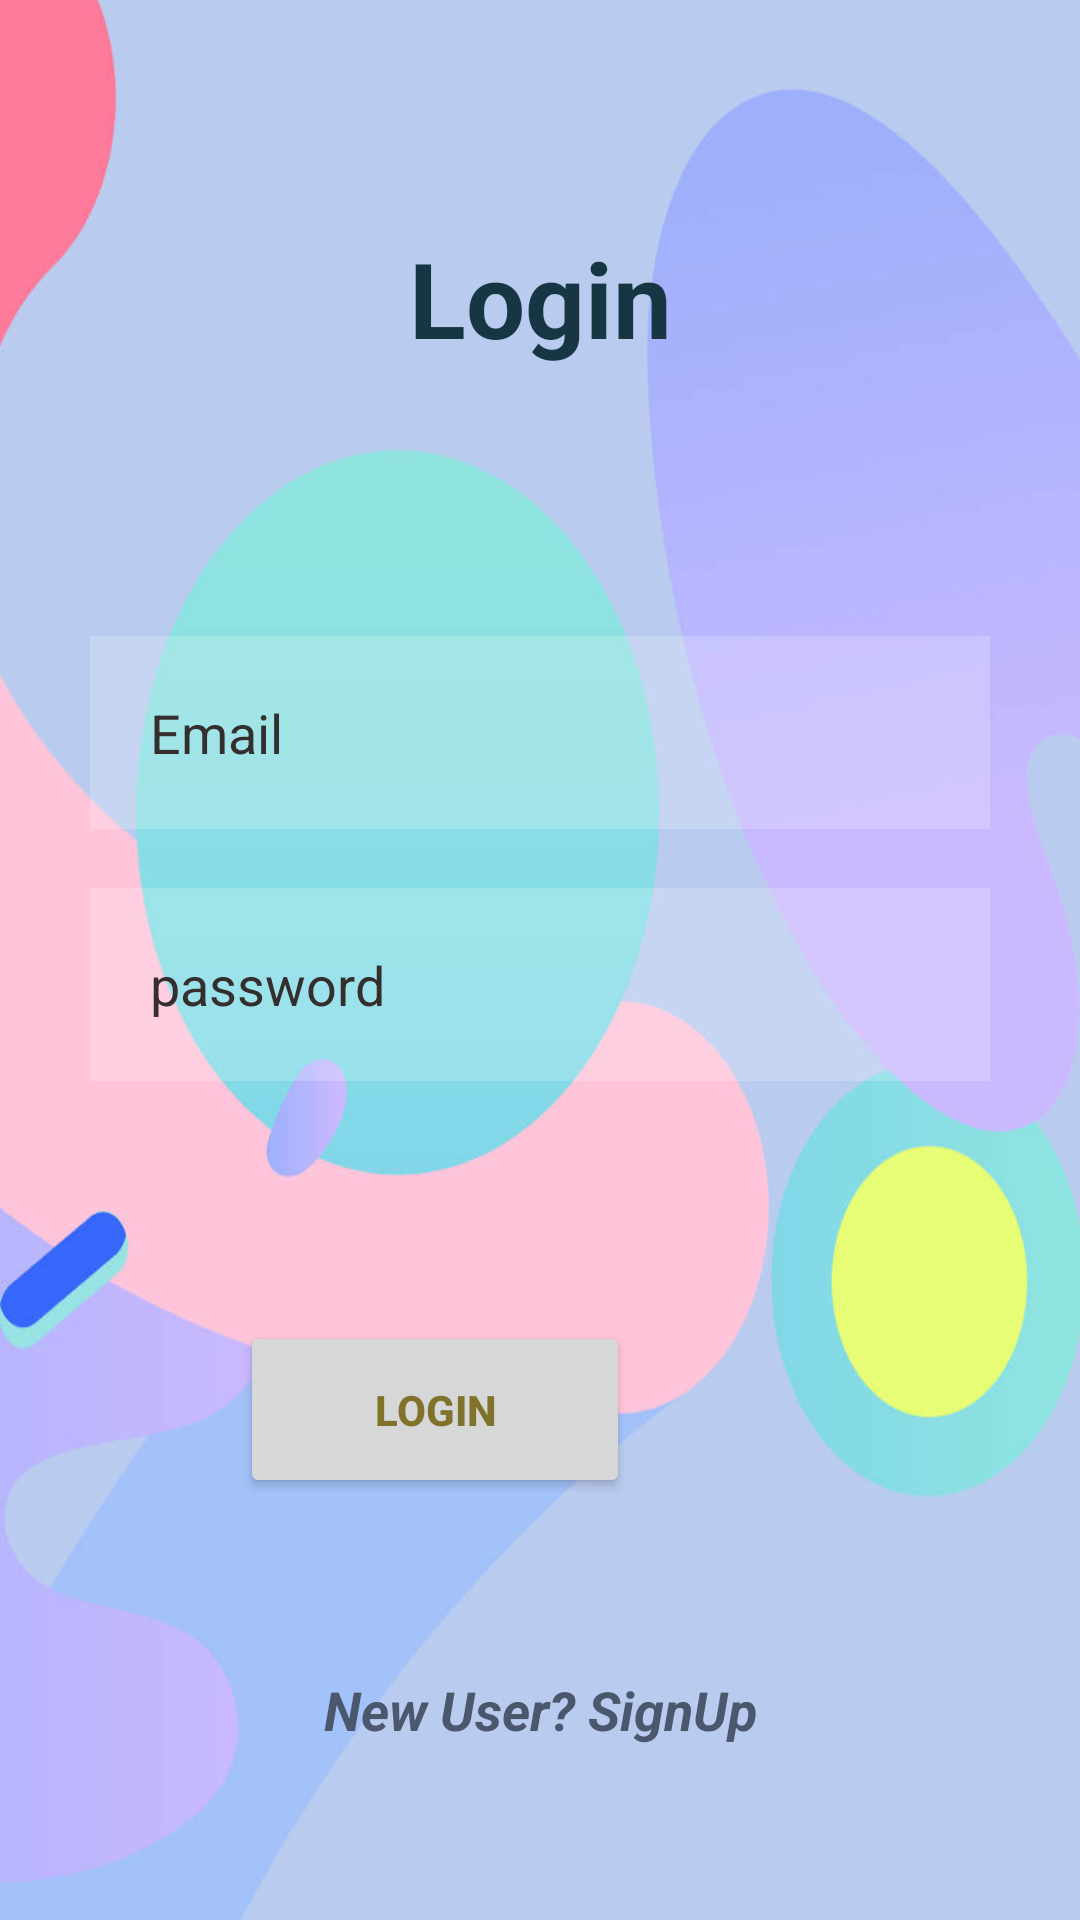

Produce the Android XML layout that renders to this screen, including the resource entries it uses.
<!-- AndroidManifest.xml: application theme Theme.BlockTrack -->
<!-- res/layout/activity_login.xml -->
<?xml version="1.0" encoding="utf-8"?>
<androidx.constraintlayout.widget.ConstraintLayout xmlns:android="http://schemas.android.com/apk/res/android"
    xmlns:app="http://schemas.android.com/apk/res-auto"
    xmlns:tools="http://schemas.android.com/tools"
    android:id="@+id/main"
    android:layout_width="match_parent"
    android:layout_height="match_parent"
    android:background="@drawable/backgroundbright"
    tools:context=".Login">

    <TextView
        android:id="@+id/signin"
        android:layout_width="0dp"
        android:layout_height="wrap_content"
        android:layout_marginTop="76dp"
        android:gravity="center"
        android:text="@string/login"
        android:textColor="#173543"
        android:textSize="35dp"
        android:textStyle="bold"
        app:layout_constraintEnd_toEndOf="parent"
        app:layout_constraintHorizontal_bias="0.0"
        app:layout_constraintStart_toStartOf="parent"
        app:layout_constraintTop_toTopOf="parent"
        tools:ignore="MissingConstraints" />

    <EditText
        android:id="@+id/email"
        android:layout_width="match_parent"
        android:layout_height="wrap_content"
        android:layout_below="@+id/signin"
        android:layout_marginHorizontal="30dp"

        android:layout_marginTop="192dp"
        android:background="#30ffffff"
        android:drawableLeft="@drawable/baseline_email_24_black"
        android:drawablePadding="20dp"
        android:ems="10"
        android:hint="@string/email"
        android:inputType="text"
        android:padding="20dp"
        android:textColor="@color/black"
        android:textColorHint="#342E2E"
        app:layout_constraintBottom_toTopOf="@+id/password"
        app:layout_constraintEnd_toEndOf="parent"
        app:layout_constraintTop_toTopOf="parent" />

    <EditText
        android:id="@+id/password"
        android:layout_width="match_parent"
        android:layout_height="wrap_content"
        android:layout_marginHorizontal="30dp"

        android:layout_marginTop="296dp"
        android:background="#30ffffff"

        android:drawableStart="@drawable/baseline_key_24"
        android:drawablePadding="20dp"
        android:hint="@string/password"
        android:inputType="textPassword"
        android:padding="20dp"
        android:textColor="@color/black"
        android:textColorHint="#342E2E"
        app:layout_constraintStart_toStartOf="parent"
        app:layout_constraintTop_toTopOf="parent" />
    <ProgressBar
        android:id="@+id/progressBar"
        android:layout_width="wrap_content"
        android:layout_height="wrap_content"
        android:layout_marginBottom="16dp"
        android:visibility="gone"
        app:layout_constraintBottom_toTopOf="@+id/LoginButton"
        app:layout_constraintEnd_toEndOf="parent"
        app:layout_constraintStart_toStartOf="parent"
        app:layout_constraintTop_toBottomOf="@+id/password" />

    <Button
        android:id="@+id/LoginButton"
        android:layout_width="130dp"
        android:layout_height="59dp"
        android:layout_marginTop="80dp"
        android:layout_marginEnd="120dp"
        android:shadowColor="#1FBA19"
        android:text="Login"
        android:textAlignment="center"
        android:textColor="#80712B"
        android:textColorLink="#0C0C0C"
        android:textStyle="bold"
        app:layout_constraintEnd_toEndOf="@+id/password"
        app:layout_constraintTop_toBottomOf="@+id/password"
        app:rippleColor="#2AD532" />

    <TextView
        android:id="@+id/signup"
        android:layout_width="wrap_content"
        android:layout_height="wrap_content"
        android:layout_centerHorizontal="true"
        android:layout_margin="20dp"
        android:layout_marginBottom="244dp"
        android:text="New User? SignUp"
        android:textColor="#4B576C"
        android:textSize="18sp"
        android:textStyle="bold|italic"
        app:layout_constraintBottom_toBottomOf="parent"
        app:layout_constraintEnd_toEndOf="parent"
        app:layout_constraintStart_toStartOf="parent"
        app:layout_constraintTop_toBottomOf="@+id/LoginButton" />

</androidx.constraintlayout.widget.ConstraintLayout>
<!-- resources referenced by this layout -->
<resources>
  <color name="black">#FF000000</color>
  <!-- drawable backgroundbright: jpg bitmap (drawable, 34658 bytes) -->
  <string name="email">Email</string>
  <string name="login">Login</string>
  <string name="password">password</string>
  <style name="Theme.BlockTrack" parent="Base.Theme.BlockTrack" />
  <style name="Base.Theme.BlockTrack" parent="Theme.Material3.DayNight.NoActionBar">
          
          
      </style>
</resources>
